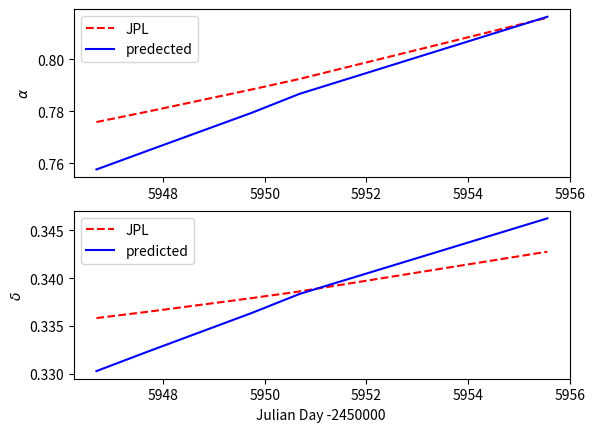
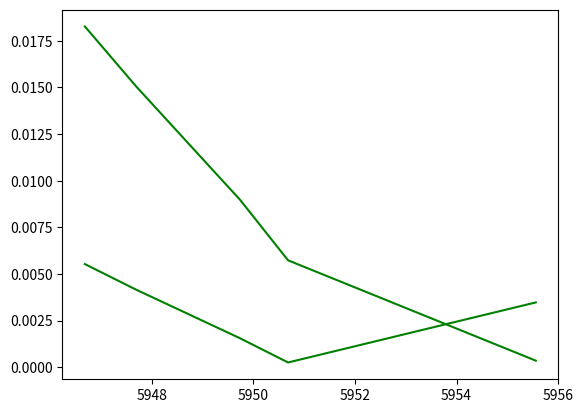

Source code (Python) for these figures, in order:
import numpy as np
import matplotlib.pyplot as plt


time = [2455946.68646, 2455947.69476, 2455949.73866, 2455950.68528, 2455955.56062]
t = np.array(time) - 2450000

a = [2,57,49.20, 19,14,30.6]
b = [2,58,44.52, 19,16,46.1]
c = [3,0 ,41.30, 19,21,39.6]
d = [3,1 ,37.46, 19,24,3.7 ]
e = [3,7 ,01.64, 19,38,19.4]

list = [a,b,c,d,e]

ra = []
dec = []

for i in list:
    r = 15*(float(i[0]) + float(i[1])/60. + float(i[2])/3600.)*np.pi/180
    d = (float(i[3]) + float(i[4])/60. + float(i[5])/3600.)*np.pi/180
    ra.append(r)
    dec.append(d)


RA = [0.7576194435787118,
      0.76485374461249533,
      0.77942040615003683,
      0.78675307340167622,
      0.8164160277064193]

DEC = [0.33030226510101246,
       0.33233022813591662,
       0.33635651741614675,
       0.3383543132358271,
       0.34623680993397327]

#RA = [ 0.77589496, 0.77991461,0.78845718,0.79249126,0.8161456]

#DEC = [0.33583406,0.33640024,0.33791579,0.33851884, 0.34273346]

ra_new = []
dec_new = []
j = 0
while j < len(RA):
    
    a1 = RA[j]*180/(np.pi*15)
    a2 = a1%1
    a3 = a2*60%1
    a4 = a3*60
    alpha = [a1-a2,a2*60-a3,a4]
    
    d1 = DEC[j]*180/np.pi
    d2 = d1%1
    d3 = d2*60%1
    d4 = d3*60
    delta = [d1-d2,d2*60-d3,d4]
    
    ra_new.append(alpha)
    dec_new.append(delta)
    j+=1


ra_diff = []
dec_diff = []
rd = []
dd = []
k = 0
while k < len(RA):
    difra = abs(ra[k]-RA[k])
    rd.append(difra)
    a1 = difra*180/(np.pi*15)
    a2 = a1%1
    a3 = a2*60%1
    a4 = a3*60
    alpha = [a1-a2,a2*60-a3,a4]
    
    difdec = abs(dec[k]-DEC[k])
    dd.append(difdec)
    d1 = difdec*180/np.pi
    d2 = d1%1
    d3 = d2*60%1
    d4 = d3*60
    delta = [d1-d2,d2*60-d3,d4]
    
    ra_diff.append(alpha)
    dec_diff.append(delta)
    k+=1


plt.figure()
plt.subplot(2,1,1)
plt.plot (t, ra, '--r', label = 'JPL')
plt.plot (t, RA, 'b', label = 'predected')
plt.legend(loc = 2)
plt.ylabel (r'$\alpha$')

plt.subplot(2,1,2)
plt.plot (t, dec, '--r', label = 'JPL')
plt.plot (t, DEC, 'b', label = 'predicted')
plt.ylabel (r'$\delta$')
plt.legend(loc = 2)
plt.xlabel('Julian Day -2450000 ')
plt.show()

plt.figure()
plt.plot (t, rd, 'g')
plt.plot (t, dd, 'g')
plt.show()

